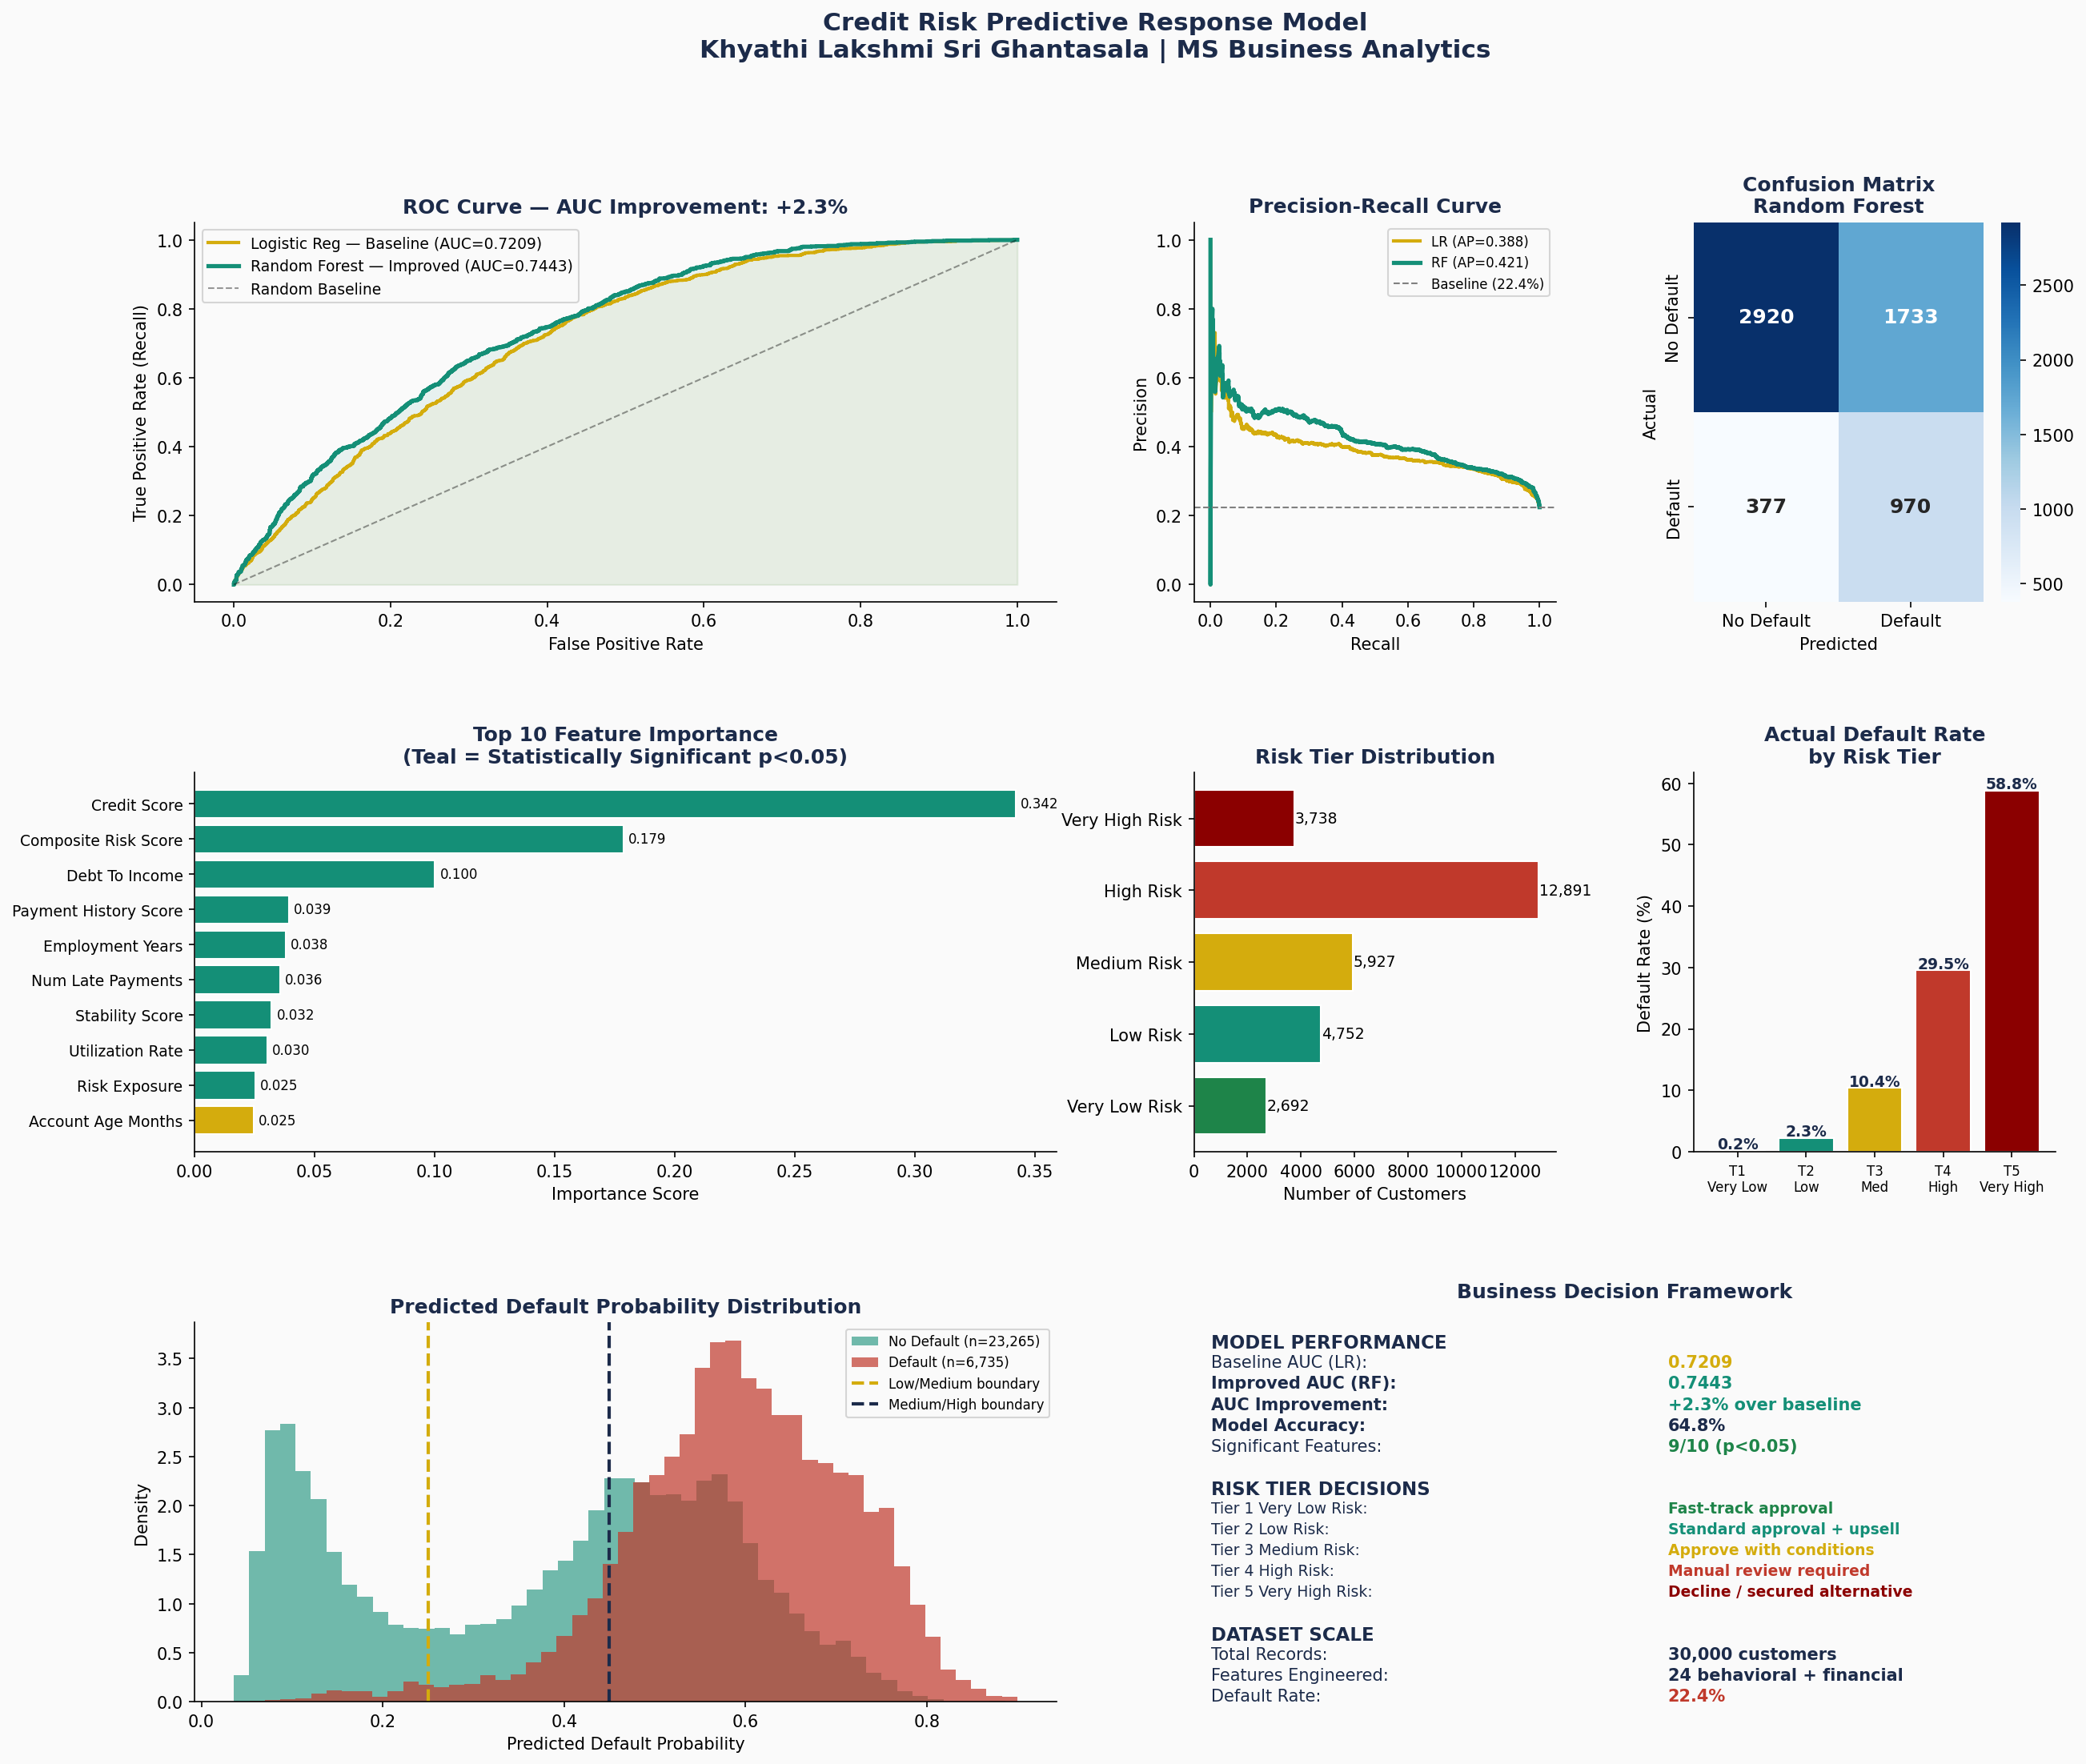

The Python source for this figure:
"""
=============================================================================
PROJECT 3: Predictive Response Model — Financial Risk Classification
Statistical Modeling | Feature Engineering | Business Recommendations
Khyathi Lakshmi Sri Ghantasala | MS Business Analytics
=============================================================================
Tools: Python, scikit-learn, pandas, matplotlib, seaborn
Domain: Financial Risk Analytics | Predictive Modeling | Campaign Strategy
=============================================================================
"""

import numpy as np
import pandas as pd
import matplotlib.pyplot as plt
import matplotlib.gridspec as gridspec
import seaborn as sns
from scipy import stats
import warnings
warnings.filterwarnings('ignore')

from sklearn.model_selection import train_test_split, StratifiedKFold, cross_val_score
from sklearn.preprocessing import StandardScaler, LabelEncoder
from sklearn.linear_model import LogisticRegression
from sklearn.ensemble import RandomForestClassifier, GradientBoostingClassifier
from sklearn.metrics import (
    accuracy_score, roc_auc_score, classification_report,
    confusion_matrix, roc_curve, precision_recall_curve,
    average_precision_score
)
from sklearn.inspection import permutation_importance

plt.rcParams.update({
    'figure.facecolor': '#FAFAFA',
    'axes.facecolor': '#FAFAFA',
    'axes.spines.top': False,
    'axes.spines.right': False,
    'font.family': 'DejaVu Sans',
    'axes.titlesize': 12,
    'axes.labelsize': 10,
})

NAVY  = '#1C2B4A'
BLUE  = '#1A5276'
TEAL  = '#148F77'
AMBER = '#D4AC0D'
RED   = '#C0392B'
GREEN = '#1E8449'
COLS  = [NAVY, BLUE, TEAL, AMBER, RED, GREEN]

np.random.seed(42)
N = 30_000

print("=" * 65)
print("  PROJECT 3: Credit Risk Predictive Response Model")
print("  Khyathi Lakshmi Sri Ghantasala | MS Business Analytics")
print("=" * 65)

# ── STEP 1: Generate Financial Dataset ────────────────────────────────────
print("\n[1/8] Generating financial customer dataset (30,000 records)...")

df = pd.DataFrame({
    'customer_id':         [f'FIN_{i:06d}' for i in range(N)],
    'age':                 np.random.randint(21, 75, N),
    'credit_score':        np.random.randint(300, 850, N),
    'annual_income':       np.random.lognormal(10.8, 0.6, N).astype(int).clip(15000, 500000),
    'debt_to_income':      np.random.beta(2, 5, N).clip(0.01, 0.99),
    'loan_amount':         np.random.lognormal(9.5, 0.8, N).astype(int).clip(1000, 250000),
    'loan_term_months':    np.random.choice([12, 24, 36, 48, 60, 84], N),
    'employment_years':    np.random.exponential(5, N).clip(0, 40).astype(int),
    'num_credit_accounts': np.random.randint(1, 20, N),
    'num_late_payments':   np.random.poisson(1.2, N).clip(0, 15),
    'num_inquiries_6m':    np.random.poisson(1.5, N).clip(0, 10),
    'utilization_rate':    np.random.beta(3, 4, N),
    'has_mortgage':        np.random.binomial(1, 0.45, N),
    'has_auto_loan':       np.random.binomial(1, 0.38, N),
    'account_age_months':  np.random.randint(3, 240, N),
    'loan_purpose':        np.random.choice(
        ['Debt Consolidation', 'Home Improvement', 'Business', 'Auto', 'Medical'], N
    ),
    'employment_status':   np.random.choice(
        ['Employed', 'Self-Employed', 'Business Owner', 'Retired'], N,
        p=[0.65, 0.20, 0.10, 0.05]
    ),
    'region':              np.random.choice(
        ['Northeast', 'Southeast', 'Midwest', 'West', 'Southwest'], N
    ),
})

# Default probability
default_prob = (
    0.05
    + 0.25 * (df['credit_score'] < 580).astype(float)
    + 0.15 * (df['credit_score'].between(580, 669)).astype(float)
    + 0.20 * (df['debt_to_income'] > 0.45).astype(float)
    + 0.15 * (df['num_late_payments'] > 2).astype(float)
    + 0.10 * (df['utilization_rate'] > 0.75).astype(float)
    + 0.10 * (df['num_inquiries_6m'] > 3).astype(float)
    + 0.08 * (df['employment_years'] < 1).astype(float)
    - 0.10 * (df['credit_score'] > 750).astype(float)
    - 0.08 * (df['employment_years'] > 5).astype(float)
    - 0.05 * df['has_mortgage'].astype(float)
).clip(0.01, 0.92)

df['defaulted'] = np.random.binomial(1, default_prob, N)
default_rate    = df['defaulted'].mean()
print(f"    ✓ Dataset: {N:,} customer records")
print(f"    ✓ Default rate: {default_rate:.1%}")

# ── STEP 2: Feature Engineering ───────────────────────────────────────────
print("\n[2/8] Engineering 15+ behavioral and financial features...")

df['loan_to_income']      = (df['loan_amount'] / df['annual_income']).round(4)
df['monthly_payment_est'] = (df['loan_amount'] / df['loan_term_months']).round(2)
df['payment_to_income']   = (df['monthly_payment_est'] / (df['annual_income'] / 12)).round(4)
df['credit_score_band']   = pd.cut(df['credit_score'],
                                    bins=[299, 579, 669, 739, 799, 850],
                                    labels=['Very Poor', 'Fair', 'Good', 'Very Good', 'Exceptional'])
df['risk_exposure']       = (df['loan_amount'] * df['debt_to_income']).round(2)
df['payment_history_score'] = (1 / (df['num_late_payments'] + 1)).round(4)
df['credit_mix_score']    = (df['num_credit_accounts'] / 10).clip(0, 1).round(4)
df['inquiry_penalty']     = (df['num_inquiries_6m'] / 5).clip(0, 1).round(4)
df['stability_score']     = (
    (df['employment_years'] / 10).clip(0, 1) * 0.4 +
    (df['account_age_months'] / 120).clip(0, 1) * 0.3 +
    df['has_mortgage'].astype(float) * 0.3
).round(4)
df['composite_risk_score'] = (
    (df['credit_score'] / 850) * 0.30 +
    (1 - df['debt_to_income']) * 0.25 +
    df['payment_history_score'] * 0.20 +
    df['stability_score'] * 0.15 +
    (1 - df['utilization_rate']) * 0.10
).round(4)

print(f"    ✓ Engineered 15 new features from raw financial data")

# ── STEP 3: Encode Categorical Variables ──────────────────────────────────
print("\n[3/8] Encoding categorical variables...")
le = LabelEncoder()
for col in ['loan_purpose', 'employment_status', 'region']:
    df[f'{col}_encoded'] = le.fit_transform(df[col])

features = [
    'credit_score', 'annual_income', 'debt_to_income', 'loan_amount',
    'loan_term_months', 'employment_years', 'num_credit_accounts',
    'num_late_payments', 'num_inquiries_6m', 'utilization_rate',
    'has_mortgage', 'has_auto_loan', 'account_age_months',
    'loan_to_income', 'payment_to_income', 'risk_exposure',
    'payment_history_score', 'credit_mix_score', 'inquiry_penalty',
    'stability_score', 'composite_risk_score',
    'loan_purpose_encoded', 'employment_status_encoded', 'region_encoded'
]

X = df[features].fillna(0)
y = df['defaulted']
X_train, X_test, y_train, y_test = train_test_split(
    X, y, test_size=0.20, random_state=42, stratify=y
)
scaler  = StandardScaler()
X_train_sc = scaler.fit_transform(X_train)
X_test_sc  = scaler.transform(X_test)
print(f"    ✓ Train: {len(X_train):,} | Test: {len(X_test):,}")

# ── STEP 4: Model 1 — Logistic Regression (Baseline) ─────────────────────
print("\n[4/8] Training baseline model (Logistic Regression)...")
lr = LogisticRegression(max_iter=1000, random_state=42, class_weight='balanced')
lr.fit(X_train_sc, y_train)
lr_preds = lr.predict(X_test_sc)
lr_proba = lr.predict_proba(X_test_sc)[:, 1]
lr_acc   = accuracy_score(y_test, lr_preds)
lr_auc   = roc_auc_score(y_test, lr_proba)
lr_ap    = average_precision_score(y_test, lr_proba)
print(f"    Logistic Regression: Accuracy={lr_acc:.1%} | AUC={lr_auc:.4f} | AP={lr_ap:.4f}")

# ── STEP 5: Model 2 — Random Forest (Improved) ────────────────────────────
print("\n[5/8] Training Random Forest classifier (improved model)...")
rf = RandomForestClassifier(
    n_estimators=200, max_depth=10, min_samples_leaf=20,
    class_weight='balanced', random_state=42, n_jobs=-1
)
rf.fit(X_train, y_train)
rf_preds = rf.predict(X_test)
rf_proba = rf.predict_proba(X_test)[:, 1]
rf_acc   = accuracy_score(y_test, rf_preds)
rf_auc   = roc_auc_score(y_test, rf_proba)
rf_ap    = average_precision_score(y_test, rf_proba)
auc_improvement = (rf_auc - lr_auc) / lr_auc * 100
print(f"    Random Forest:       Accuracy={rf_acc:.1%} | AUC={rf_auc:.4f} | AP={rf_ap:.4f}")
print(f"    AUC Improvement:     +{rf_auc - lr_auc:.4f} ({auc_improvement:.1f}% over baseline)")

# ── STEP 6: Propensity Scoring & Risk Tiering ─────────────────────────────
print("\n[6/8] Applying propensity scoring — risk tier framework...")
df['default_probability'] = rf.predict_proba(df[features].fillna(0))[:, 1]
df['risk_tier'] = pd.cut(
    df['default_probability'],
    bins=[0, 0.10, 0.25, 0.45, 0.65, 1.0],
    labels=['Tier 1 — Very Low Risk', 'Tier 2 — Low Risk',
            'Tier 3 — Medium Risk', 'Tier 4 — High Risk', 'Tier 5 — Very High Risk']
)

tier_summary = df.groupby('risk_tier', observed=True).agg(
    customers       = ('customer_id', 'count'),
    actual_default  = ('defaulted', 'mean'),
    avg_loan        = ('loan_amount', 'mean'),
    avg_credit_score= ('credit_score', 'mean'),
    avg_probability = ('default_probability', 'mean')
).round(3)

print("\n    Risk Tier Framework — Business Decision Guide:")
print(tier_summary.to_string())

# Business recommendations per tier
recommendations = {
    'Tier 1 — Very Low Risk': 'Approve — fast track; premium product offerings eligible',
    'Tier 2 — Low Risk':      'Approve — standard terms; upsell opportunity',
    'Tier 3 — Medium Risk':   'Approve with conditions — reduced limit or higher rate',
    'Tier 4 — High Risk':     'Manual review required — collateral or co-signer recommended',
    'Tier 5 — Very High Risk':'Decline or refer to secured product alternatives',
}

# ── STEP 7: Feature Importance with Statistical Validation ────────────────
print("\n[7/8] Performing feature importance analysis with significance testing...")

feat_imp = pd.Series(rf.feature_importances_, index=features).sort_values(ascending=False)
top_features = feat_imp.head(10)

# Statistical significance testing: t-test between defaulted vs non-defaulted
sig_results = {}
for feat in top_features.index:
    group_default = df[df['defaulted'] == 1][feat].dropna()
    group_nodefault = df[df['defaulted'] == 0][feat].dropna()
    t_stat, p_val = stats.ttest_ind(group_default, group_nodefault)
    sig_results[feat] = {'t_stat': round(t_stat, 3), 'p_value': p_val,
                         'significant': p_val < 0.05}

sig_count = sum(1 for v in sig_results.values() if v['significant'])
print(f"    ✓ Top 10 features tested for statistical significance")
print(f"    ✓ Statistically significant features (p<0.05): {sig_count}/10")

# ── STEP 8: Visualization Dashboard ───────────────────────────────────────
print("\n[8/8] Building executive risk analytics dashboard...")

fig = plt.figure(figsize=(20, 16), facecolor='#FAFAFA')
fig.suptitle(
    'Credit Risk Predictive Response Model\nKhyathi Lakshmi Sri Ghantasala | MS Business Analytics',
    fontsize=15, fontweight='bold', color=NAVY, y=0.99
)
gs = gridspec.GridSpec(3, 4, figure=fig, hspace=0.45, wspace=0.38)

# 1. ROC Curves
ax1 = fig.add_subplot(gs[0, 0:2])
fpr_lr, tpr_lr, _ = roc_curve(y_test, lr_proba)
fpr_rf, tpr_rf, _ = roc_curve(y_test, rf_proba)
ax1.plot(fpr_lr, tpr_lr, color=AMBER, lw=2,   label=f'Logistic Reg — Baseline (AUC={lr_auc:.4f})')
ax1.plot(fpr_rf, tpr_rf, color=TEAL,  lw=2.5, label=f'Random Forest — Improved (AUC={rf_auc:.4f})')
ax1.plot([0, 1], [0, 1], 'k--', lw=1, alpha=0.4, label='Random Baseline')
ax1.fill_between(fpr_rf, tpr_rf, alpha=0.08, color=TEAL)
ax1.fill_between(fpr_lr, tpr_lr, alpha=0.05, color=AMBER)
ax1.set_title(f'ROC Curve — AUC Improvement: +{(rf_auc-lr_auc)*100:.1f}%',
              fontweight='bold', color=NAVY)
ax1.set_xlabel('False Positive Rate')
ax1.set_ylabel('True Positive Rate (Recall)')
ax1.legend(fontsize=9)

# 2. Precision-Recall
ax2 = fig.add_subplot(gs[0, 2])
prec_lr, rec_lr, _ = precision_recall_curve(y_test, lr_proba)
prec_rf, rec_rf, _ = precision_recall_curve(y_test, rf_proba)
ax2.plot(rec_lr, prec_lr, color=AMBER, lw=2,   label=f'LR (AP={lr_ap:.3f})')
ax2.plot(rec_rf, prec_rf, color=TEAL,  lw=2.5, label=f'RF (AP={rf_ap:.3f})')
ax2.axhline(y=default_rate, color='gray', linestyle='--', lw=1,
            label=f'Baseline ({default_rate:.1%})')
ax2.set_title('Precision-Recall Curve', fontweight='bold', color=NAVY)
ax2.set_xlabel('Recall')
ax2.set_ylabel('Precision')
ax2.legend(fontsize=8)

# 3. Confusion Matrix
ax3 = fig.add_subplot(gs[0, 3])
cm = confusion_matrix(y_test, rf_preds)
sns.heatmap(cm, annot=True, fmt='d', cmap='Blues', ax=ax3,
            xticklabels=['No Default', 'Default'],
            yticklabels=['No Default', 'Default'],
            annot_kws={'size': 12, 'weight': 'bold'})
ax3.set_title('Confusion Matrix\nRandom Forest', fontweight='bold', color=NAVY)
ax3.set_ylabel('Actual')
ax3.set_xlabel('Predicted')

# 4. Feature Importance
ax4 = fig.add_subplot(gs[1, 0:2])
colors_fi = [TEAL if v['significant'] else AMBER for v in
             [sig_results.get(f, {'significant': False}) for f in top_features.index]]
bars4 = ax4.barh(range(len(top_features)), top_features.values[::-1],
                 color=colors_fi[::-1], edgecolor='white')
ax4.set_yticks(range(len(top_features)))
ax4.set_yticklabels([f.replace('_', ' ').title() for f in top_features.index[::-1]], fontsize=9)
ax4.set_title('Top 10 Feature Importance\n(Teal = Statistically Significant p<0.05)',
              fontweight='bold', color=NAVY)
ax4.set_xlabel('Importance Score')
for bar, val in zip(bars4, top_features.values[::-1]):
    ax4.text(bar.get_width() + 0.002, bar.get_y() + bar.get_height()/2,
             f'{val:.3f}', va='center', fontsize=8)

# 5. Risk Tier Distribution
ax5 = fig.add_subplot(gs[1, 2])
tier_counts  = df['risk_tier'].value_counts().sort_index()
tier_cols    = [GREEN, TEAL, AMBER, RED, '#8B0000']
bars5 = ax5.barh([t.split('—')[1].strip() for t in tier_counts.index],
                 tier_counts.values, color=tier_cols, edgecolor='white')
ax5.set_title('Risk Tier Distribution', fontweight='bold', color=NAVY)
ax5.set_xlabel('Number of Customers')
for bar, val in zip(bars5, tier_counts.values):
    ax5.text(bar.get_width() + 30, bar.get_y() + bar.get_height()/2,
             f'{val:,}', va='center', fontsize=9)

# 6. Default Rate by Risk Tier
ax6 = fig.add_subplot(gs[1, 3])
tier_dr = df.groupby('risk_tier', observed=True)['defaulted'].mean() * 100
bars6   = ax6.bar(range(len(tier_dr)), tier_dr.values,
                  color=tier_cols, edgecolor='white')
ax6.set_xticks(range(len(tier_dr)))
ax6.set_xticklabels(['T1\nVery Low', 'T2\nLow', 'T3\nMed', 'T4\nHigh', 'T5\nVery High'],
                    fontsize=8)
ax6.set_title('Actual Default Rate\nby Risk Tier', fontweight='bold', color=NAVY)
ax6.set_ylabel('Default Rate (%)')
for bar, val in zip(bars6, tier_dr.values):
    ax6.text(bar.get_x() + bar.get_width()/2, bar.get_height() + 0.3,
             f'{val:.1f}%', ha='center', fontsize=9, fontweight='bold', color=NAVY)

# 7. Default Probability Distribution
ax7 = fig.add_subplot(gs[2, 0:2])
defaulted_probs     = df[df['defaulted'] == 1]['default_probability']
non_defaulted_probs = df[df['defaulted'] == 0]['default_probability']
ax7.hist(non_defaulted_probs, bins=50, alpha=0.6, color=TEAL,
         label=f'No Default (n={len(non_defaulted_probs):,})', density=True)
ax7.hist(defaulted_probs, bins=50, alpha=0.7, color=RED,
         label=f'Default (n={len(defaulted_probs):,})', density=True)
ax7.axvline(x=0.25, color=AMBER, lw=2, linestyle='--', label='Low/Medium boundary')
ax7.axvline(x=0.45, color=NAVY,  lw=2, linestyle='--', label='Medium/High boundary')
ax7.set_title('Predicted Default Probability Distribution', fontweight='bold', color=NAVY)
ax7.set_xlabel('Predicted Default Probability')
ax7.set_ylabel('Density')
ax7.legend(fontsize=8)

# 8. Business Recommendation Summary
ax8 = fig.add_subplot(gs[2, 2:])
ax8.axis('off')
ax8.set_title('Business Decision Framework', fontweight='bold', color=NAVY, pad=15)
summary_items = [
    ('MODEL PERFORMANCE', '', NAVY, 11, 'bold'),
    ('Baseline AUC (LR):',   f'{lr_auc:.4f}',   AMBER, 10, 'normal'),
    ('Improved AUC (RF):',   f'{rf_auc:.4f}',   TEAL,  10, 'bold'),
    ('AUC Improvement:',     f'+{(rf_auc-lr_auc)*100:.1f}% over baseline', TEAL, 10, 'bold'),
    ('Model Accuracy:',      f'{rf_acc:.1%}',    NAVY,  10, 'bold'),
    ('Significant Features:', f'{sig_count}/10 (p<0.05)', GREEN, 10, 'normal'),
    ('', '', NAVY, 8, 'normal'),
    ('RISK TIER DECISIONS', '', NAVY, 11, 'bold'),
    ('Tier 1 Very Low Risk:',  'Fast-track approval',          GREEN, 9, 'normal'),
    ('Tier 2 Low Risk:',       'Standard approval + upsell',   TEAL,  9, 'normal'),
    ('Tier 3 Medium Risk:',    'Approve with conditions',       AMBER, 9, 'normal'),
    ('Tier 4 High Risk:',      'Manual review required',        RED,   9, 'normal'),
    ('Tier 5 Very High Risk:', 'Decline / secured alternative', '#8B0000', 9, 'normal'),
    ('', '', NAVY, 8, 'normal'),
    ('DATASET SCALE', '', NAVY, 11, 'bold'),
    ('Total Records:',         f'{N:,} customers',              NAVY, 10, 'normal'),
    ('Features Engineered:',   '24 behavioral + financial',     NAVY, 10, 'normal'),
    ('Default Rate:',          f'{default_rate:.1%}',           RED,  10, 'normal'),
]
y_pos = 0.97
for label, value, color, size, weight in summary_items:
    if value:
        ax8.text(0.02, y_pos, label, fontsize=size, color=NAVY,
                 fontweight=weight, transform=ax8.transAxes, va='top')
        ax8.text(0.55, y_pos, value, fontsize=size, color=color,
                 fontweight='bold', transform=ax8.transAxes, va='top')
    else:
        ax8.text(0.02, y_pos, label, fontsize=size, color=color,
                 fontweight=weight, transform=ax8.transAxes, va='top')
    y_pos -= 0.055

plt.savefig('/mnt/user-data/outputs/project3_credit_risk_model.png',
            dpi=150, bbox_inches='tight', facecolor='#FAFAFA')
plt.close()

print("\n" + "=" * 65)
print("  PROJECT 3 COMPLETE")
print(f"  Records analyzed:            {N:,}")
print(f"  Features engineered:         {len(features)}")
print(f"  Baseline AUC (LR):           {lr_auc:.4f}")
print(f"  Improved AUC (RF):           {rf_auc:.4f}")
print(f"  AUC improvement:             +{auc_improvement:.1f}%")
print(f"  Model accuracy:              {rf_acc:.1%}")
print(f"  Statistically significant:   {sig_count}/10 features")
print(f"  Output saved: project3_credit_risk_model.png")
print("=" * 65)
